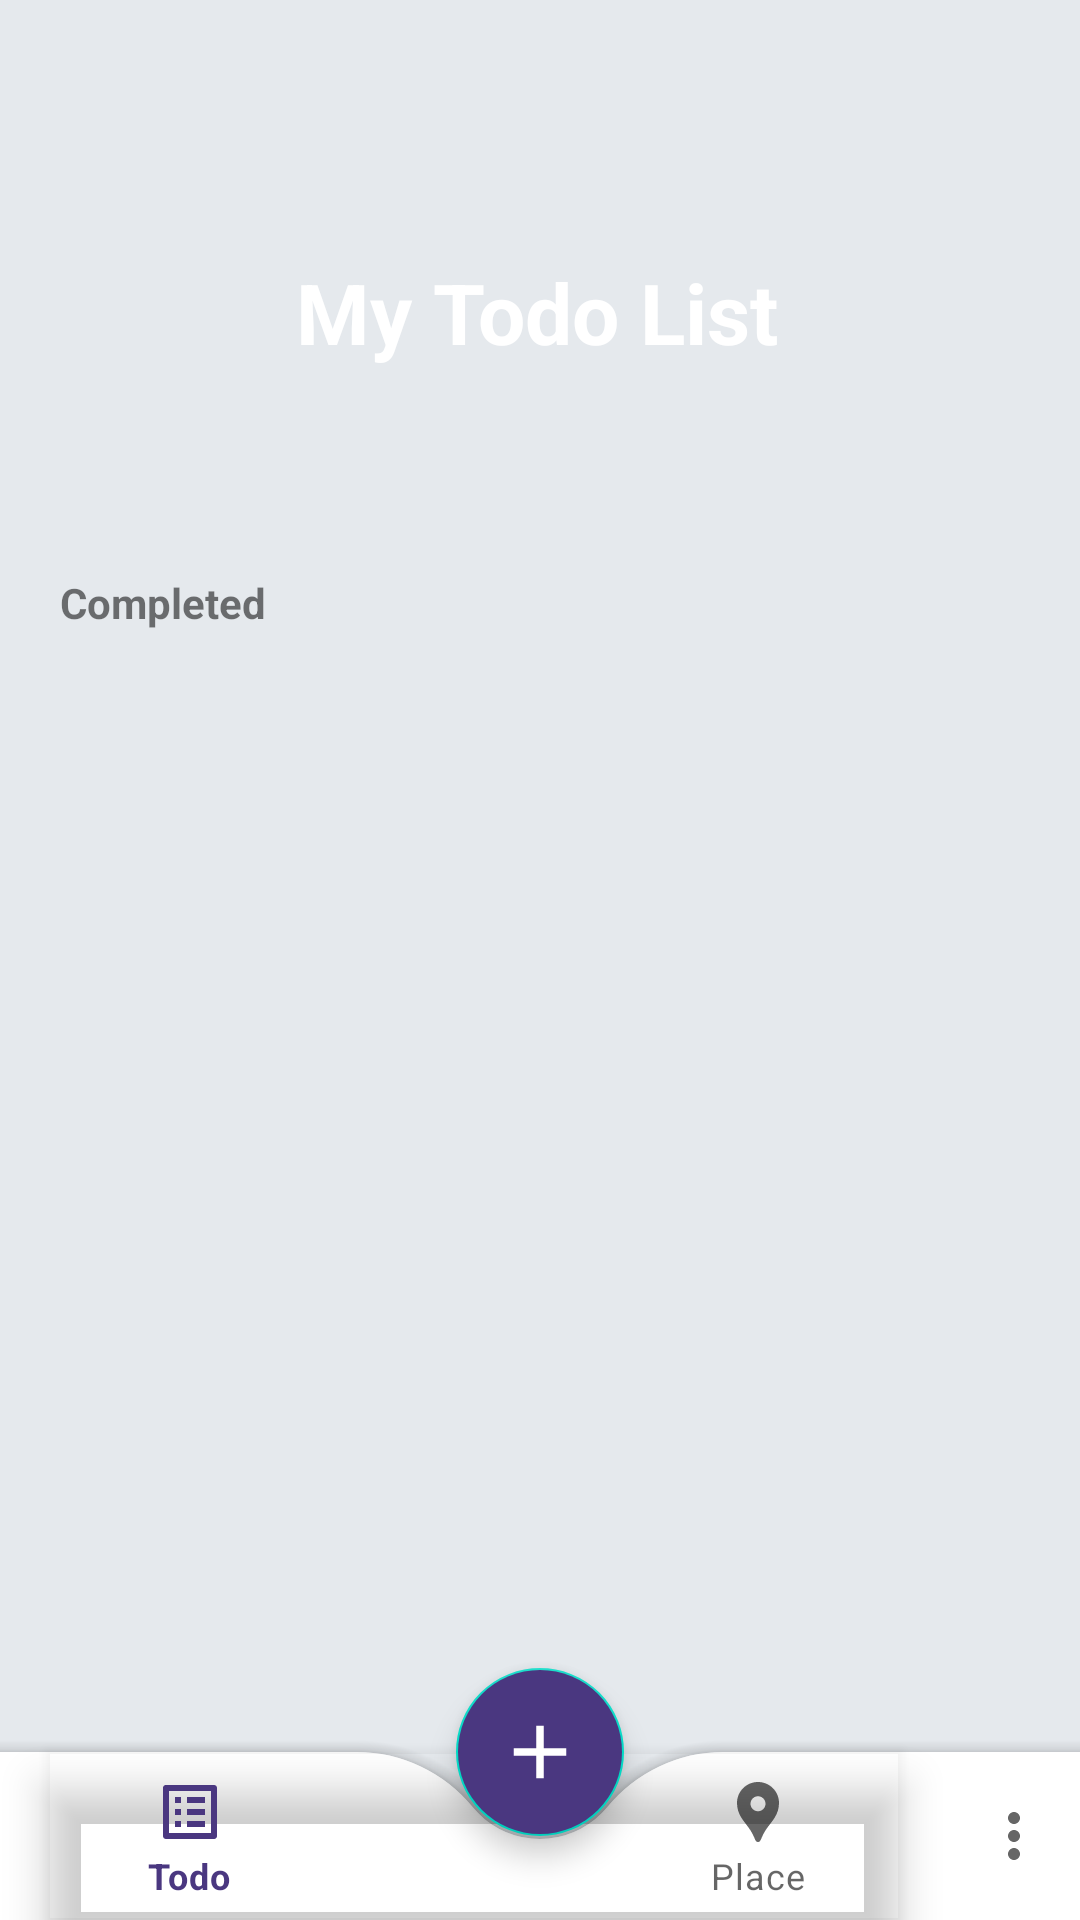

Produce the Android XML layout that renders to this screen, including the resource entries it uses.
<!-- AndroidManifest.xml: application theme Theme.CobaKotlin -->
<!-- res/layout/fragment_sql_todo.xml -->
<?xml version="1.0" encoding="utf-8"?>
<androidx.coordinatorlayout.widget.CoordinatorLayout
    xmlns:android="http://schemas.android.com/apk/res/android"
    xmlns:app="http://schemas.android.com/apk/res-auto"
    xmlns:tools="http://schemas.android.com/tools"
    android:layout_width="match_parent"
    android:layout_height="match_parent"
    android:background="@drawable/todo_background"
    >

    <ScrollView
        android:layout_width="match_parent"
        android:layout_height="wrap_content"
        >

    <androidx.constraintlayout.widget.ConstraintLayout
        android:layout_width="match_parent"
        android:layout_height="wrap_content"
        tools:context=".ui.fragment.todo.SqlTodoFragment"
        >

        <ImageView
            android:id="@+id/imageView2"
            android:layout_width="0dp"
            android:layout_height="240dp"
            android:src="@drawable/home_bg"
            app:layout_constraintBottom_toBottomOf="parent"
            app:layout_constraintEnd_toEndOf="parent"
            app:layout_constraintStart_toStartOf="parent"
            app:layout_constraintTop_toTopOf="parent"
            app:layout_constraintVertical_bias="0.0"
            android:contentDescription="@string/todo_image_header_background" />

        <TextView
            android:id="@+id/header"
            android:layout_width="wrap_content"
            android:layout_height="wrap_content"
            android:layout_marginStart="132dp"
            android:layout_marginTop="87dp"
            android:layout_marginEnd="135dp"
            android:layout_marginBottom="119dp"
            android:text="@string/my_todo_list"
            android:textAlignment="center"
            android:textColor="@color/white"
            android:textStyle="bold"
            android:textSize="28sp"
            app:layout_constraintBottom_toBottomOf="@+id/imageView2"
            app:layout_constraintEnd_toEndOf="@+id/imageView2"
            app:layout_constraintStart_toStartOf="@+id/imageView2"
            app:layout_constraintTop_toTopOf="@+id/imageView2" />

        <LinearLayout
            android:layout_width="match_parent"
            android:layout_height="wrap_content"
            android:orientation="vertical"
            android:gravity="center"
            android:layout_marginTop="160dp"
            app:layout_constraintTop_toTopOf="@id/imageView2"
            app:layout_constraintBottom_toBottomOf="parent"
            app:layout_constraintEnd_toEndOf="parent"
            app:layout_constraintStart_toStartOf="parent">

            <LinearLayout
                android:id="@+id/linear_layout1"
                android:layout_width="320dp"
                android:layout_height="wrap_content"
                android:background="@color/white"
                android:orientation="vertical">

                <androidx.recyclerview.widget.RecyclerView
                    android:id="@+id/rv_todos_uncompleted"
                    android:layout_width="match_parent"
                    android:layout_height="wrap_content"
                    tools:listitem="@layout/row_todo" />
            </LinearLayout>

            <LinearLayout
                android:id="@+id/linear_layout2"
                android:layout_width="320dp"
                android:layout_height="wrap_content"
                android:background="@drawable/todo_background"
                android:orientation="vertical"
                >

                <TextView
                    android:id="@+id/completed"
                    android:layout_width="wrap_content"
                    android:layout_height="wrap_content"
                    android:layout_gravity="start"
                    android:text="@string/completed"
                    android:textStyle="bold"
                    android:layout_marginVertical="15dp"
                    />

                <androidx.recyclerview.widget.RecyclerView
                    android:id="@+id/rv_todos_completed"
                    android:layout_width="match_parent"
                    android:layout_height="wrap_content"
                    tools:listitem="@layout/row_todo" />

            </LinearLayout>
        </LinearLayout>

    </androidx.constraintlayout.widget.ConstraintLayout>
</ScrollView>

    <com.google.android.material.bottomappbar.BottomAppBar
        android:id="@+id/bottom_app_bar"
        android:layout_width="match_parent"
        android:layout_height="wrap_content"
        android:layout_gravity="bottom"
        android:background="?attr/colorPrimary"
        app:fabCradleMargin="1dp"
        app:fabCradleRoundedCornerRadius="50dp"
        app:hideOnScroll="true"
        app:menu="@menu/bottom_control"
        >

        <com.google.android.material.bottomnavigation.BottomNavigationView
            android:layout_width="wrap_content"
            android:layout_height="wrap_content"
            android:id="@+id/bottom_navigation_view"
            android:layout_marginEnd="20dp"
            app:labelVisibilityMode="labeled"
            android:background="@android:color/transparent"
            app:menu="@menu/bottom_nav_menu"
            />

    </com.google.android.material.bottomappbar.BottomAppBar>

    <com.google.android.material.floatingactionbutton.FloatingActionButton
        android:id="@+id/btn_add"
        android:layout_width="wrap_content"
        android:layout_height="wrap_content"
        app:layout_anchor="@id/bottom_app_bar"
        android:backgroundTint="@color/primary"
        android:src="@drawable/baseline_add_24"
        app:maxImageSize="30dp"
        app:tint="@color/white"
        android:contentDescription="@string/add_todo" />
    />
</androidx.coordinatorlayout.widget.CoordinatorLayout>
<!-- res/layout/row_todo.xml (included above) -->
<?xml version="1.0" encoding="utf-8"?>
<androidx.cardview.widget.CardView
    xmlns:android="http://schemas.android.com/apk/res/android"
    xmlns:app="http://schemas.android.com/apk/res-auto"
    xmlns:tools="http://schemas.android.com/tools"
    android:layout_width="match_parent"
    android:layout_height="wrap_content"
    android:layout_marginVertical="4dp"
    app:cardCornerRadius="8dp"
    app:cardElevation="4dp"
    android:background="@color/white">

<androidx.constraintlayout.widget.ConstraintLayout
    android:layout_width="match_parent"
    android:layout_height="wrap_content"
    android:padding="6dp">

    <LinearLayout
        android:id="@+id/linearLayout"
        android:layout_width="0dp"
        android:layout_height="wrap_content"
        android:background="@color/white"
        android:orientation="horizontal"
        android:paddingHorizontal="16dp"
        android:paddingVertical="8dp"
        android:gravity="center"
        app:layout_constraintTop_toTopOf="parent"
        app:layout_constraintStart_toStartOf="parent"
        app:layout_constraintEnd_toEndOf="parent"
        app:layout_constraintBottom_toBottomOf="parent"
        >

        <ImageView
            android:id="@+id/icon_left"
            android:layout_width="35dp"
            android:layout_height="35dp"
            android:src="@drawable/trash"
            android:scaleType="fitCenter"
            android:background="?attr/selectableItemBackgroundBorderless"
            android:visibility="gone"
            />

        <LinearLayout
            android:id="@+id/txt_todo"
            android:layout_height="wrap_content"
            android:orientation="vertical"
            android:layout_weight="1"
            android:layout_width="0dp"
            >

            <TextView
                android:id="@+id/txt_title"
                android:layout_width="wrap_content"
                android:layout_height="wrap_content"
                android:text="-"
                android:textColor="@color/primary"
                android:textSize="18sp"
                android:textStyle="bold"
                android:paddingEnd="16dp"/>

            <TextView
                android:id="@+id/txt_time"
                android:layout_width="wrap_content"
                android:layout_height="wrap_content"
                android:text="-"
                android:textColor="@color/grey"
                android:textSize="14sp"
                />
        </LinearLayout>

        <ImageButton
            android:id="@+id/btn_delete"
            android:layout_width="35dp"
            android:layout_height="35dp"
            android:src="@drawable/trash"
            android:scaleType="fitCenter"
            android:background="?attr/selectableItemBackgroundBorderless"
            />

        <ImageButton
            android:id="@+id/checkbox"
            android:layout_width="wrap_content"
            android:layout_height="wrap_content"
            android:src="@drawable/ic_check"
            android:background="?attr/selectableItemBackgroundBorderless"
            android:contentDescription="Check"
            android:paddingTop="10dp"/>

    </LinearLayout>

    <View
        android:id="@+id/divider"
        android:layout_width="0dp"
        android:layout_height="1dp"
        android:background="?android:attr/listDivider"
        app:layout_constraintTop_toBottomOf="@id/linearLayout"
        app:layout_constraintStart_toStartOf="parent"
        app:layout_constraintEnd_toEndOf="parent"/>
</androidx.constraintlayout.widget.ConstraintLayout>

</androidx.cardview.widget.CardView>
<!-- resources referenced by this layout -->
<resources>
  <color name="grey">#FFA0A0A0</color>
  <color name="primary">#FF4A3780</color>
  <color name="white">#FFFFFFFF</color>
  <!-- drawable baseline_add_24 (drawable) -->
  <vector android:height="24dp" android:tint="#2A2065"
      android:viewportHeight="24" android:viewportWidth="24"
      android:width="24dp" xmlns:android="http://schemas.android.com/apk/res/android">
      <path android:fillColor="@android:color/white" android:pathData="M19,13h-6v6h-2v-6H5v-2h6V5h2v6h6v2z"/>
  </vector>
  <!-- drawable ic_check (drawable) -->
  <vector xmlns:android="http://schemas.android.com/apk/res/android"
      android:width="24dp"
      android:height="24dp"
      android:viewportWidth="24"
      android:viewportHeight="24">
      <path
          android:fillColor="@color/primary"
          android:pathData="M20.285,2.285c-0.39-0.39-1.024-0.39-1.414,0L9,12.156 5.129,8.285c-0.39-0.39-1.024-0.39-1.414,0 -0.39,0.39-0.39,1.024,0,1.414l4.5,4.5c0.39,0.39,1.024,0.39,1.414,0l10.5-10.5C20.676,3.309,20.676,2.675,20.285,2.285z"/>
  </vector>
  <!-- drawable todo_background (drawable) -->
  <?xml version="1.0" encoding="utf-8"?>
  <selector xmlns:android="http://schemas.android.com/apk/res/android">
  <item>
      <shape android:shape="rectangle">
          <solid android:color="#E5E9ED"/>
      </shape>
  </item>
  </selector>
  <!-- drawable trash: png bitmap (drawable, 2088 bytes) -->
  <string name="add_todo">Add Todo</string>
  <string name="completed">Completed</string>
  <string name="my_todo_list">My Todo List</string>
  <string name="todo_image_header_background">Todo Image Header Background</string>
  <style name="Theme.CobaKotlin" parent="Base.Theme.CobaKotlin">
          
          <item name="android:navigationBarColor">@android:color/transparent</item>
          <item name="android:statusBarColor">@android:color/transparent</item>
          <item name="android:windowLightStatusBar">?attr/isLightTheme</item>
      </style>
  <style name="Base.Theme.CobaKotlin" parent="Theme.MaterialComponents.DayNight.NoActionBar">
  
          
           <item name="colorPrimary">@color/primary</item>
  
      </style>
</resources>
